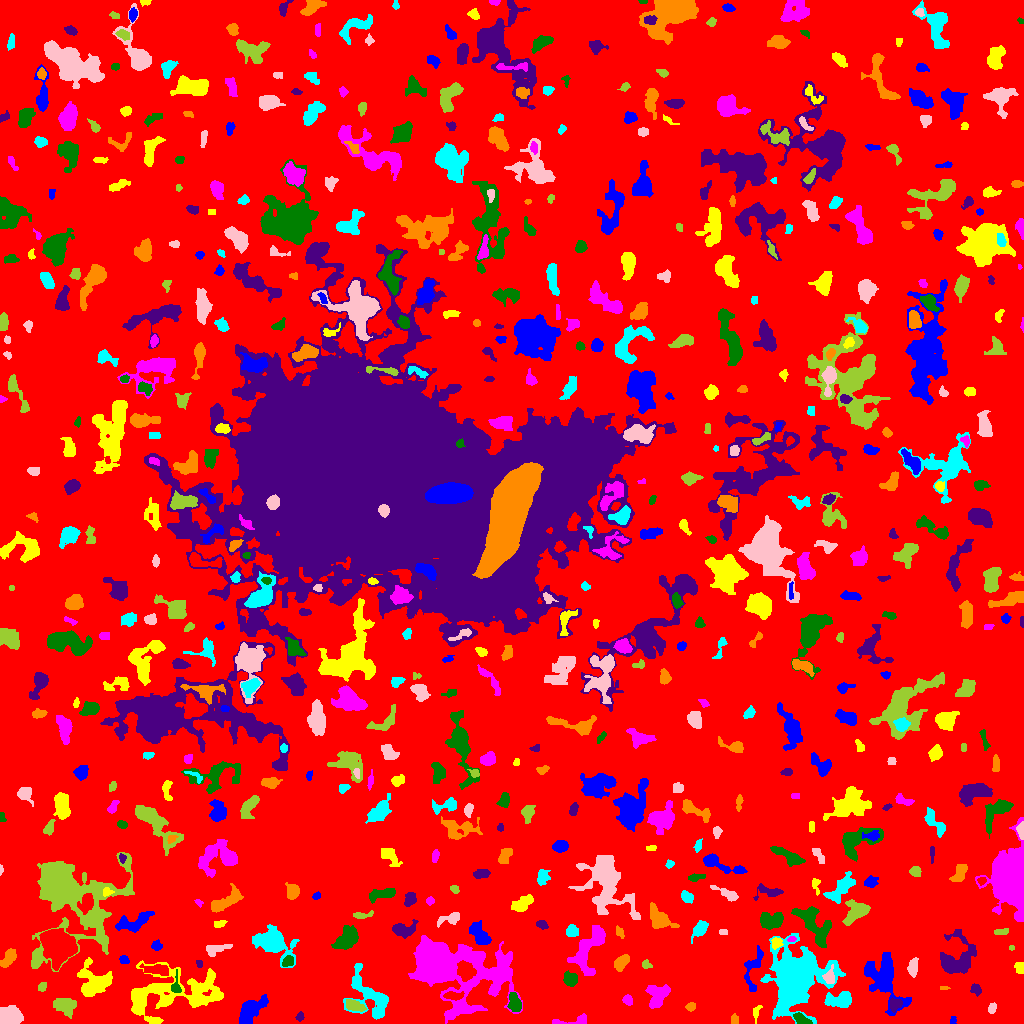

Data behind this chart, as committed beside it:
ID, X, Y, A, B, theta, total_flux, mu_max, mu_median, mu_mean, R_fwhm, R_e, R10, R90, x_start, x_end, y_start, y_end, area, greylevel
0, 523.7, 513, 304.8, 299, -1.42, 990465, 11.0, 1.0, 1.297, 18.65, 225.5, 85.34, 366.7, 0, 1023, 0, 1023, 763564, 1.297
1, 952.9, 2.617, 2.141, 1.351, 1.55, 81.0, 5.0, 1.0, 1.62, 1.954, 1.871, 0.5642, 3.241, 950, 956, 0, 7, 50, 4.62
2, 170.4, 29.29, 27.31, 11.91, 0.1796, 5434, 8.0, 2.0, 2.728, 12.05, 14.32, 5.171, 22.59, 131, 223, 0, 63, 1992, 4.728
3, 572.3, 2.623, 11.96, 2.144, 0.1083, 302.0, 3.0, 2.0, 1.798, 5.382, 4.068, 1.784, 6.555, 552, 586, 0, 10, 168, 4.798
4, 800.7, 4.285, 4.412, 2.227, -0.5353, 312.0, 6.0, 2.0, 2.122, 3.7, 3.613, 1.262, 5.917, 793, 812, 0, 11, 147, 7.122
5, 299.8, 6.853, 2.235, 1.761, 1.08, 129.0, 4.0, 2.0, 1.955, 3.613, 2.523, 0.9772, 4.029, 295, 304, 2, 12, 66, 4.955
6, 734.6, 4.037, 2.692, 1.812, -1.51, 134.0, 3.0, 2.0, 1.811, 3.742, 2.764, 1.128, 4.334, 731, 738, 0, 10, 74, 4.811
7, 795.3, 43.49, 12.01, 9.696, 1.167, 34392, 98.0, 4.0, 12.12, 7.756, 9.474, 3.432, 21.73, 760, 845, 0, 90, 2837, 14.12
8, 9.116, 6.983, 5.04, 4.114, 0.02498, 7408, 46.0, 18.0, 19.34, 6.817, 5.809, 2.326, 9.097, 0, 23, 0, 18, 383, 20.34
9, 64.17, 18.47, 5.809, 3.877, -0.1682, 545.0, 3.0, 1.0, 1.667, 6.383, 5.352, 2.394, 9.062, 53, 76, 5, 25, 327, 4.667
10, 195.7, 3.075, 5.467, 2.526, 0.08596, 575.0, 6.0, 3.0, 2.861, 6.18, 4.442, 1.784, 6.628, 183, 207, 0, 11, 201, 5.861
11, 249.8, 11.7, 7.408, 3.736, 0.8965, 1566, 9.0, 3.0, 3.236, 6.979, 6.18, 2.394, 9.918, 239, 268, 0, 29, 484, 6.236
12, 756, 10.78, 4.397, 1.753, 1.377, 92.0, 2.0, 1.0, 1.034, 4.918, 3.038, 1.128, 4.583, 753, 762, 0, 18, 89, 4.034
13, 627.6, 23.41, 2.532, 2.148, -0.8812, 298.0, 6.0, 3.0, 3.137, 4.222, 2.985, 1.128, 4.687, 622, 632, 18, 29, 95, 6.137
14, 514.5, 19.98, 4.806, 2.853, -1.318, 968.0, 11.0, 4.0, 4.523, 4.652, 4.514, 1.693, 7.181, 507, 521, 12, 31, 214, 8.523
15, 894.5, 18.77, 3.36, 2.97, 1.221, 318.0, 5.0, 2.0, 2.288, 4.029, 3.785, 1.493, 5.836, 890, 902, 11, 26, 139, 6.288
16, 691, 16.49, 2.463, 1.9, 0.2006, 103.0, 2.0, 1.0, 1.304, 4.618, 2.821, 1.262, 4.222, 685, 695, 12, 21, 79, 4.304
17, 839.4, 23.84, 7.196, 3.573, 0.1742, 1413, 10.0, 3.0, 4.072, 5.971, 5.585, 2.111, 9.15, 824, 851, 16, 32, 347, 6.072
18, 991.9, 15.27, 2.489, 1.848, 1.164, 179.0, 5.0, 2.0, 2.183, 3.241, 2.821, 0.9772, 4.334, 988, 996, 10, 21, 82, 5.183
19, 353.9, 18.07, 5.188, 2.533, -0.3464, 384.0, 4.0, 2.0, 2.043, 6.333, 4.297, 1.693, 6.77, 346, 366, 12, 24, 188, 6.043
20, 454.2, 27.56, 5.617, 1.862, 0.02814, 169.0, 3.0, 1.0, 1.158, 3.478, 3.656, 1.382, 5.917, 443, 464, 23, 32, 146, 7.158
21, 884.1, 44.97, 13.52, 7.368, -1.179, 2032, 8.0, 2.0, 2.012, 7.001, 8.903, 3.192, 15.34, 864, 911, 8, 71, 1010, 5.012
22, 216.6, 27.55, 2.399, 1.74, 0.533, 124.0, 4.0, 1.0, 1.722, 3.338, 2.459, 0.9772, 4.107, 211, 222, 24, 31, 72, 6.722
23, 656.6, 26.92, 6.632, 4.784, 1.286, 827.0, 6.0, 2.0, 2.131, 6.699, 5.944, 2.185, 9.39, 645, 670, 15, 39, 388, 5.131
24, 175.9, 37.42, 5.369, 2.13, 1.559, 184.0, 4.0, 1.0, 1.546, 4.334, 3.385, 1.128, 5.293, 171, 181, 31, 54, 119, 6.546
25, 975.4, 34.18, 2.785, 2.214, -0.937, 212.0, 4.0, 2.0, 2.019, 4.618, 3.038, 1.262, 4.787, 970, 981, 27, 40, 105, 5.019
26, 944, 35.5, 2.286, 0.8394, 1.609489709904733e-12, 44.0, 3.0, 1.0, 1.189, 1.954, 1.693, 0.5642, 2.821, 940, 950, 34, 37, 37, 6.189
27, 369.9, 25.84, 15.12, 7.736, -0.9212, 2502, 8.0, 3.0, 3.07, 8.903, 8.903, 3.241, 14.46, 343, 388, 4, 60, 815, 5.07
28, 829.6, 46.34, 3.86, 2.494, 1.501, 368.0, 6.0, 2.0, 2.503, 4.478, 3.568, 1.382, 5.89, 822, 834, 40, 59, 147, 8.503
29, 42.51, 36.69, 2.025, 1.563, 1.358, 75.0, 3.0, 1.0, 1.0, 2.706, 2.111, 0.7979, 3.385, 38, 46, 32, 41, 75, 5.0
30, 853.2, 45.18, 2.726, 1.849, -0.8195, 99.0, 3.0, 1.0, 1.303, 2.459, 2.764, 0.9772, 4.514, 848, 857, 40, 49, 76, 5.303
31, 752.9, 55.14, 11.48, 4.046, 1.337, 646.0, 5.0, 2.0, 1.917, 4.951, 5.754, 2.185, 9.236, 744, 763, 32, 78, 337, 4.917
32, 93.99, 40.85, 8.653, 7.482, 0.2305, 1625, 8.0, 2.0, 2.418, 7.092, 7.485, 2.821, 11.85, 77, 112, 27, 66, 672, 5.418
33, 501.6, 51.34, 6.673, 3.699, 1.342, 631.0, 6.0, 2.0, 1.984, 5.14, 4.853, 1.784, 8.538, 491, 511, 41, 71, 318, 6.984
34, 570.6, 44.4, 3.109, 2.884, -0.7984, 739.0, 10.0, 4.0, 4.06, 4.787, 3.742, 1.493, 5.997, 563, 577, 37, 53, 182, 8.06
35, 199, 60.26, 2.209, 1.525, -1.156, 66.0, 3.0, 1.0, 1.347, 2.034, 2.111, 0.7979, 3.613, 196, 202, 56, 63, 49, 4.347
36, 621.5, 60.88, 4.43, 2.496, 0.8635, 507.0, 6.0, 2.0, 2.641, 5.412, 4.107, 1.596, 6.58, 614, 629, 52, 69, 192, 5.641
37, 807.8, 59.03, 1.653, 1.267, 0.7875, 111.0, 8.0, 3.0, 2.921, 1.871, 1.693, 0.5642, 2.821, 805, 811, 56, 62, 38, 20.92
38, 913, 56.65, 4.423, 2.197, 1.435, 327.0, 4.0, 2.0, 1.994, 5.726, 3.989, 1.596, 6.206, 907, 918, 46, 66, 164, 4.994
39, 646.5, 58.85, 2.571, 1.794, -0.8142, 88.0, 2.0, 1.0, 1.173, 4.297, 2.585, 1.128, 3.949, 642, 652, 55, 64, 75, 4.173
40, 155.8, 53.71, 7.727, 2.45, -0.07413, 410.0, 3.0, 2.0, 1.694, 6.283, 5.015, 2.034, 7.959, 139, 168, 48, 60, 242, 5.694
41, 123.7, 64.25, 2.37, 1.91, -0.3216, 118.0, 3.0, 1.0, 1.513, 3.478, 2.706, 0.9772, 4.222, 119, 129, 60, 68, 78, 5.513
42, 1019, 56.21, 2.942, 2.458, -1.507, 142.0, 2.0, 1.0, 1.392, 5.47, 3.338, 1.493, 5.015, 1014, 1023, 50, 61, 102, 4.392
43, 444.7, 56.44, 21.46, 13.04, -0.4658, 23979, 43.0, 3.0, 6.622, 9.236, 12.5, 4.406, 27.19, 408, 522, 0, 88, 3621, 8.622
44, 287.8, 61.65, 2.827, 2.392, 0.6541, 126.0, 3.0, 1.0, 1.096, 3.192, 2.985, 1.128, 4.886, 282, 293, 57, 68, 115, 6.096
45, 957.3, 64.81, 10.85, 8.511, 1.093, 2746, 9.0, 3.0, 3.548, 7.919, 8.667, 3.338, 13.88, 940, 976, 50, 94, 774, 5.548
46, 6.829, 63.13, 5.606, 2.539, 0.8405, 322.0, 5.0, 1.0, 1.541, 3.613, 3.568, 1.382, 6.531, 0, 16, 56, 75, 209, 4.541
47, 272.7, 81.04, 8.35, 5.269, -0.4859, 5463, 29.0, 3.0, 6.753, 5.997, 6.628, 2.459, 12.73, 252, 299, 56, 99, 809, 8.753
48, 215.3, 73.79, 6.709, 1.731, 0.2967, 152.0, 3.0, 1.0, 0.76, 2.764, 3.338, 1.262, 5.528, 206, 232, 67, 79, 200, 4.76
49, 1012, 75.5, 1.384, 0.9574, 0.0, 24.0, 2.0, 1.0, 0.8, 2.523, 1.493, 0.5642, 2.326, 1009, 1014, 73, 78, 30, 5.8
50, 184.1, 91.16, 7.921, 7.23, 0.9085, 1986, 8.0, 3.0, 2.624, 7.999, 8.195, 3.038, 12.89, 165, 210, 74, 114, 757, 5.624
51, 156.6, 77.77, 2.524, 2.415, 0.1863, 300.0, 6.0, 3.0, 3.125, 4.37, 3.141, 1.262, 4.918, 151, 162, 73, 84, 96, 5.125
52, 776.4, 80.47, 2.629, 2.51, 0.8156, 293.0, 6.0, 3.0, 2.688, 4.334, 3.241, 1.262, 5.015, 771, 783, 74, 86, 109, 7.688
53, 791.5, 84.51, 1.734, 1.371, 0.2213, 57.0, 3.0, 1.0, 1.213, 2.459, 2.034, 0.5642, 3.09, 787, 796, 82, 87, 47, 7.213
54, 347.4, 85.42, 6.818, 3.96, 0.8419, 1091, 6.0, 3.0, 2.585, 8.215, 6.18, 2.523, 9.525, 331, 358, 74, 98, 422, 5.585
55, 402.2, 93.9, 5.957, 3.064, 0.09098, 477.0, 6.0, 1.0, 1.735, 4.478, 4.442, 1.596, 7.818, 392, 418, 85, 104, 275, 5.735
56, 619.6, 91.22, 3.239, 1.94, -1.058, 74.0, 1.0, 1.0, 0.9136, 4.853, 3.385, 1.493, 4.583, 616, 624, 85, 98, 81, 3.914
57, 700.1, 94.38, 4.74, 2.633, 0.9364, 444.0, 5.0, 2.0, 2.155, 5.078, 4.26, 1.596, 6.84, 691, 708, 80, 103, 206, 5.155
58, 723.4, 91.46, 2.268, 1.476, -0.04767, 63.0, 2.0, 1.0, 1.235, 3.868, 2.185, 0.9772, 3.568, 719, 727, 89, 94, 51, 5.235
59, 1002, 92.01, 3.95, 1.31, 0.1129, 102.0, 2.0, 1.0, 1.146, 4.72, 2.821, 1.262, 4.334, 994, 1008, 89, 95, 89, 6.146
... 598 more rows
